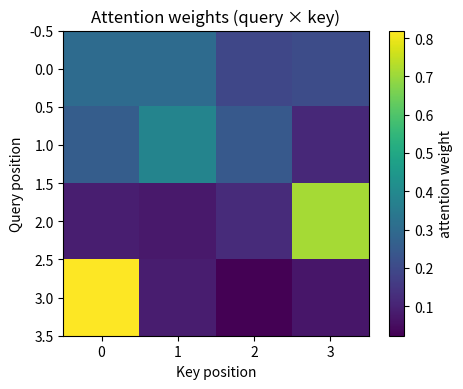

Write Python code to recreate this figure.
import math
import json
from pathlib import Path

import numpy as np
import matplotlib.pyplot as plt

np.random.seed(42)
print('✅ Setup ready.')

# Illustrate next-token probabilities with a tiny example
tokens = ['east', 'morning', 'sky', 'west', 'other']
probs  = np.array([0.75, 0.10, 0.08, 0.02, 0.05])

print('Next-token probabilities (illustrative):')
for t, p in zip(tokens, probs):
    bar = '█' * int(p * 40)
    print(f'  {t:<10} {p:.2f}  {bar}')

print('\nThe model samples from this distribution → picks a token → repeats.')

# Simple word-level tokenizer — real tokenizers (BPE, WordPiece) do more
def simple_tokenize(text):
    import re
    # Naive split: keep leading spaces, separate punctuation
    return re.findall(r'\s?\w+|[^\w\s]', text)

samples = [
    'I am learning Generative AI.',
    'def hello():\n    print("hi")',
    'مرحبا بالعالم',
]

for s in samples:
    toks = simple_tokenize(s)
    print(f'Text   : {s!r}')
    print(f'Tokens : {toks}')
    print(f'Count  : {len(toks)}')
    print()

print('Note: real LLM tokenizers (e.g., BPE) split words into subword units,')
print('so the token count differs from what a naive splitter produces.')

# Tiny scaled dot-product attention demo
def attention(Q, K, V):
    d_k = Q.shape[-1]
    scores = Q @ K.T / math.sqrt(d_k)
    weights = np.exp(scores - scores.max(axis=-1, keepdims=True))
    weights = weights / weights.sum(axis=-1, keepdims=True)
    return weights @ V, weights

np.random.seed(0)
T, d = 4, 8
Q = np.random.randn(T, d)
K = np.random.randn(T, d)
V = np.random.randn(T, d)

out, weights = attention(Q, K, V)

print('Attention weights (each row = query attends to keys):')
print(weights.round(3))
print('\nRow sums (should be 1.0):', weights.sum(axis=1).round(3))
print('Output shape:', out.shape)

# Visualize attention weights
plt.figure(figsize=(5, 4))
plt.imshow(weights, cmap='viridis')
plt.colorbar(label='attention weight')
plt.title('Attention weights (query × key)')
plt.xlabel('Key position'); plt.ylabel('Query position')
plt.tight_layout(); plt.show()

# Demonstrate how temperature sharpens/flattens a distribution
def softmax_with_temperature(logits, T):
    logits = np.asarray(logits)
    z = logits / T
    z = z - z.max()
    e = np.exp(z)
    return e / e.sum()

logits = np.array([3.0, 2.0, 1.0, 0.5, 0.0])
tokens = ['east', 'morning', 'sky', 'west', 'other']

for T in [0.3, 1.0, 2.0]:
    probs = softmax_with_temperature(logits, T)
    print(f'Temperature = {T}')
    for tok, p in zip(tokens, probs):
        bar = '█' * int(p * 40)
        print(f'  {tok:<10} {p:.3f}  {bar}')
    print()

# Demonstrate top-p (nucleus) truncation
def top_p_filter(probs, p):
    order = np.argsort(probs)[::-1]
    sorted_p = probs[order]
    cum = np.cumsum(sorted_p)
    keep = cum <= p
    if not keep.any():
        keep[0] = True
    kept = np.zeros_like(probs)
    for i, o in enumerate(order):
        kept[o] = sorted_p[i] if keep[i] else 0.0
    return kept / kept.sum()

probs = softmax_with_temperature(logits, 1.0)
print('Original distribution:', probs.round(3))
for p in [0.5, 0.9, 0.99]:
    filtered = top_p_filter(probs, p)
    print(f'Top-p = {p}: {filtered.round(3)}')

# A minimal reproducible-evaluation scaffold you can reuse for any model
def make_experiment_log(model_id, prompt, settings, response, elapsed_s=None, tokens=None):
    return {
        'model_id': model_id,
        'prompt': prompt,
        'settings': settings,
        'response_len_chars': len(response),
        'response_len_words': len(response.split()),
        'elapsed_s': elapsed_s,
        'tokens': tokens,
    }

# Example scaffold (replace with real model call when ready)
log_entry = make_experiment_log(
    model_id='your-model-id',
    prompt='Explain list vs tuple in Python.',
    settings={'temperature': 0.7, 'top_p': 1.0, 'max_tokens': 200},
    response='A list is mutable; a tuple is immutable.',
    elapsed_s=0.42,
    tokens={'input': 12, 'output': 8},
)

print(json.dumps(log_entry, indent=2))
